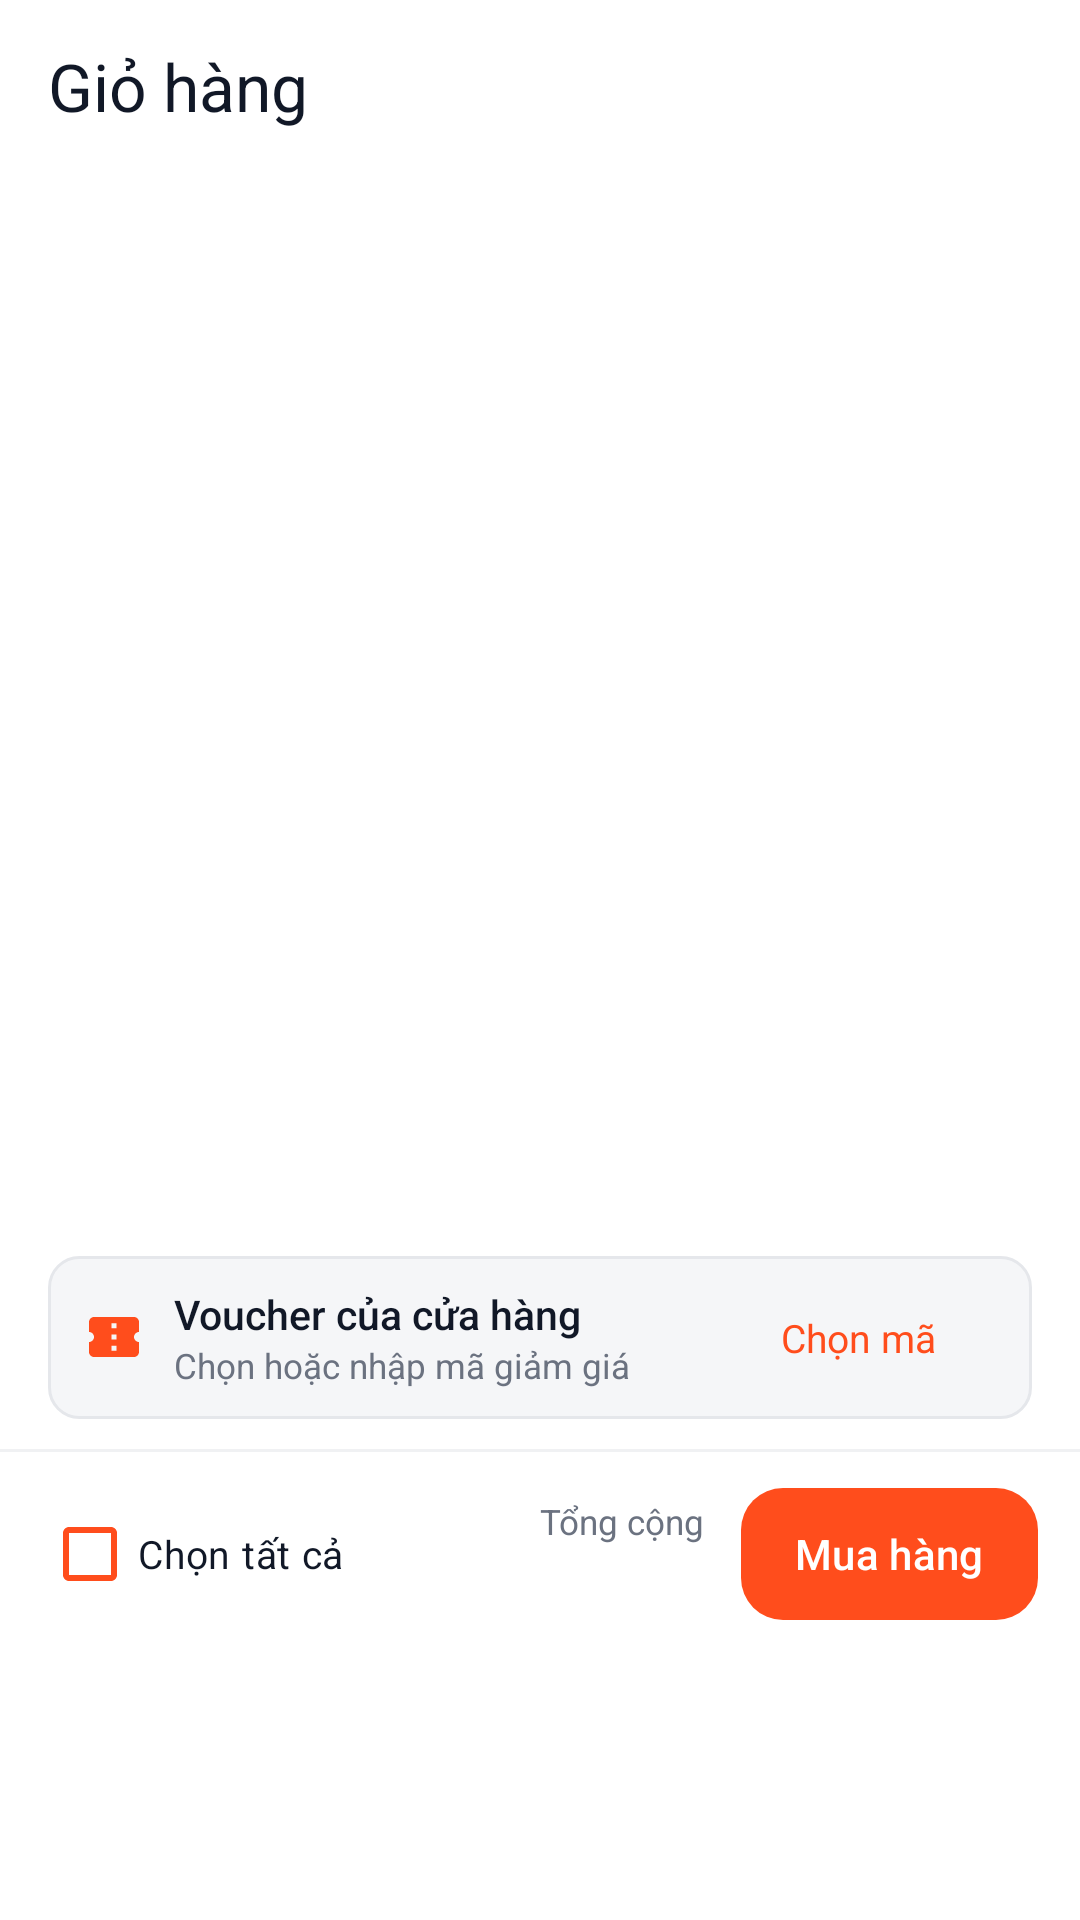

This screen was rendered from an Android layout file. Write that file and the resources it references.
<!-- AndroidManifest.xml: application theme Theme.Shoes_store -->
<!-- res/layout/cart_fragment.xml -->
<?xml version="1.0" encoding="utf-8"?>
<LinearLayout xmlns:android="http://schemas.android.com/apk/res/android"
    xmlns:app="http://schemas.android.com/apk/res-auto"
    android:layout_width="match_parent"
    android:layout_height="match_parent"
    android:background="@color/bg_screen"
    android:orientation="vertical">

    
    <LinearLayout
        android:layout_width="match_parent"
        android:layout_height="wrap_content"
        android:gravity="center_vertical"
        android:orientation="horizontal"
        android:paddingHorizontal="16dp"
        android:paddingTop="14dp"
        android:paddingBottom="10dp">

        <TextView
            android:id="@+id/cart_header_title"
            android:layout_width="wrap_content"
            android:layout_height="wrap_content"
            android:fontFamily="sans-serif-bold"
            android:text="@string/cart_title"
            android:textColor="@color/text_primary"
            android:textSize="22sp" />
    </LinearLayout>

    <LinearLayout
        android:id="@+id/cart_content_container"
        android:layout_width="match_parent"
        android:layout_height="0dp"
        android:layout_weight="1"
        android:orientation="vertical"
        android:paddingBottom="88dp">

        <androidx.recyclerview.widget.RecyclerView
            android:id="@+id/cart_recycler"
            android:layout_width="match_parent"
            android:layout_height="0dp"
            android:layout_weight="1"
            android:clipToPadding="false"
            android:paddingHorizontal="16dp"
            android:paddingTop="4dp"
            android:paddingBottom="8dp" />

        
        <LinearLayout
            android:id="@+id/cart_voucher_row"
            android:layout_width="match_parent"
            android:layout_height="wrap_content"
            android:layout_marginHorizontal="16dp"
            android:layout_marginBottom="10dp"
            android:background="@drawable/bg_stepper_box"
            android:clickable="true"
            android:focusable="true"
            android:gravity="center_vertical"
            android:orientation="horizontal"
            android:paddingHorizontal="12dp"
            android:paddingVertical="10dp">

            <ImageView
                android:layout_width="20dp"
                android:layout_height="20dp"
                android:contentDescription="@null"
                android:src="@drawable/ic_voucher"
                app:tint="@color/brand_accent" />

            <LinearLayout
                android:layout_width="0dp"
                android:layout_height="wrap_content"
                android:layout_marginHorizontal="10dp"
                android:layout_weight="1"
                android:orientation="vertical">

                <TextView
                    android:id="@+id/cart_voucher_title"
                    android:layout_width="wrap_content"
                    android:layout_height="wrap_content"
                    android:fontFamily="sans-serif-medium"
                    android:text="Voucher của cửa hàng"
                    android:textColor="@color/text_primary"
                    android:textSize="13.5sp" />

                <TextView
                    android:id="@+id/cart_voucher_subtitle"
                    android:layout_width="wrap_content"
                    android:layout_height="wrap_content"
                    android:text="Chọn hoặc nhập mã giảm giá"
                    android:textColor="@color/text_secondary"
                    android:textSize="11.5sp" />
            </LinearLayout>

            <TextView
                android:id="@+id/cart_voucher_action"
                android:layout_width="wrap_content"
                android:layout_height="wrap_content"
                android:fontFamily="sans-serif-bold"
                android:text="Chọn mã"
                android:textColor="@color/brand_accent"
                android:textSize="13sp" />

            <ImageView
                android:layout_width="16dp"
                android:layout_height="16dp"
                android:layout_marginStart="4dp"
                android:contentDescription="@null"
                android:src="@drawable/ic_chevron_right"
                app:tint="@color/brand_accent" />
        </LinearLayout>

        <View
            android:layout_width="match_parent"
            android:layout_height="1dp"
            android:background="@color/divider_light" />

        
        <LinearLayout
            android:layout_width="match_parent"
            android:layout_height="wrap_content"
            android:background="@color/bg_screen"
            android:gravity="center_vertical"
            android:orientation="horizontal"
            android:paddingHorizontal="14dp"
            android:paddingVertical="10dp">

            <com.google.android.material.checkbox.MaterialCheckBox
                android:id="@+id/cart_select_all_cb"
                android:layout_width="wrap_content"
                android:layout_height="wrap_content"
                android:text="@string/cart_select_all"
                android:textColor="@color/text_primary"
                android:textSize="13sp"
                app:buttonTint="@color/brand_accent" />

            <LinearLayout
                android:layout_width="0dp"
                android:layout_height="wrap_content"
                android:layout_marginEnd="12dp"
                android:layout_weight="1"
                android:gravity="end"
                android:orientation="vertical">

                <TextView
                    android:layout_width="wrap_content"
                    android:layout_height="wrap_content"
                    android:text="Tổng cộng"
                    android:textColor="@color/text_secondary"
                    android:textSize="11.5sp" />

                <TextView
                    android:id="@+id/cart_total_price"
                    android:layout_width="wrap_content"
                    android:layout_height="wrap_content"
                    android:fontFamily="sans-serif-bold"
                    android:textColor="@color/brand_accent"
                    android:textSize="16sp" />
            </LinearLayout>

            <com.google.android.material.button.MaterialButton
                android:id="@+id/cart_checkout_btn"
                style="@style/Widget.ShoesStore.Button.Accent"
                android:layout_width="wrap_content"
                android:layout_height="44dp"
                android:insetTop="0dp"
                android:insetBottom="0dp"
                android:minHeight="0dp"
                android:paddingHorizontal="18dp"
                android:text="@string/cart_checkout" />
        </LinearLayout>
    </LinearLayout>

    
    <LinearLayout
        android:id="@+id/cart_empty_state"
        android:layout_width="match_parent"
        android:layout_height="0dp"
        android:layout_weight="1"
        android:gravity="center"
        android:orientation="vertical"
        android:paddingHorizontal="28dp"
        android:paddingBottom="76dp"
        android:visibility="gone">

        <FrameLayout
            android:layout_width="76dp"
            android:layout_height="76dp"
            android:background="@drawable/bg_circle_accent_soft">

            <ImageView
                android:layout_width="34dp"
                android:layout_height="34dp"
                android:layout_gravity="center"
                android:contentDescription="@null"
                android:src="@drawable/ic_nav_cart"
                app:tint="@color/brand_accent" />
        </FrameLayout>

        <TextView
            android:layout_width="wrap_content"
            android:layout_height="wrap_content"
            android:layout_marginTop="16dp"
            android:fontFamily="sans-serif-bold"
            android:text="@string/cart_empty_title"
            android:textColor="@color/text_primary"
            android:textSize="17sp" />

        <TextView
            android:layout_width="wrap_content"
            android:layout_height="wrap_content"
            android:layout_marginTop="6dp"
            android:gravity="center"
            android:text="@string/cart_empty_desc"
            android:textColor="@color/text_secondary"
            android:textSize="13.5sp" />

        <com.google.android.material.button.MaterialButton
            android:id="@+id/cart_pick_shoes_btn"
            style="@style/Widget.ShoesStore.Button.Primary"
            android:layout_width="wrap_content"
            android:layout_height="wrap_content"
            android:layout_marginTop="16dp"
            android:paddingHorizontal="24dp"
            android:text="@string/cart_pick_shoes" />
    </LinearLayout>

</LinearLayout>
<!-- resources referenced by this layout -->
<resources>
  <color name="bg_screen">#FFFFFF</color>
  <color name="brand_accent">#FF4D1C</color>
  <color name="divider_light">#F0F1F3</color>
  <color name="text_primary">#111827</color>
  <color name="text_secondary">#6B7280</color>
  <!-- drawable bg_circle_accent_soft (drawable) -->
  <?xml version="1.0" encoding="utf-8"?>
  <shape xmlns:android="http://schemas.android.com/apk/res/android"
      android:shape="oval">
      <solid android:color="@color/brand_accent_soft" />
  </shape>
  <!-- drawable bg_stepper_box (drawable) -->
  <?xml version="1.0" encoding="utf-8"?>
  <shape xmlns:android="http://schemas.android.com/apk/res/android"
      android:shape="rectangle">
      <solid android:color="@color/bg_surface" />
      <stroke
          android:width="1dp"
          android:color="@color/border_subtle" />
      <corners android:radius="10dp" />
  </shape>
  <!-- drawable ic_voucher (drawable) -->
  <vector xmlns:android="http://schemas.android.com/apk/res/android"
      android:width="24dp"
      android:height="24dp"
      android:viewportWidth="24"
      android:viewportHeight="24">
      <path
          android:fillColor="#FF000000"
          android:pathData="M22,10V6c0,-1.11 -0.9,-2 -2,-2H4c-1.1,0 -1.99,0.89 -1.99,2v4c1.1,0 1.99,0.9 1.99,2s-0.89,2 -2,2v4c0,1.1 0.9,2 2,2h16c1.1,0 2,-0.9 2,-2v-4c-1.1,0 -2,-0.9 -2,-2s0.9,-2 2,-2zm-9,7.5h-2v-2h2v2zm0,-4.5h-2v-2h2v2zm0,-4.5h-2v-2h2v2z" />
  </vector>
  <string name="cart_checkout">Mua hàng</string>
  <string name="cart_empty_desc">Chọn cho mình một đôi giày chạy bộ ưng ý ngay nhé</string>
  <string name="cart_empty_title">Giỏ hàng đang trống</string>
  <string name="cart_pick_shoes">Đi chọn giày</string>
  <string name="cart_select_all">Chọn tất cả</string>
  <string name="cart_title">Giỏ hàng</string>
  <style name="Widget.ShoesStore.Button.Accent" parent="Widget.Material3.Button">
          <item name="cornerRadius">14dp</item>
          <item name="backgroundTint">@color/brand_accent</item>
          <item name="android:textColor">@color/text_on_dark</item>
          <item name="android:textAllCaps">false</item>
          <item name="android:fontFamily">sans-serif-medium</item>
          <item name="android:minHeight">48dp</item>
      </style>
  <style name="Widget.ShoesStore.Button.Primary" parent="Widget.Material3.Button">
          <item name="cornerRadius">14dp</item>
          <item name="backgroundTint">@color/brand_primary</item>
          <item name="android:textColor">@color/text_on_dark</item>
          <item name="android:textAllCaps">false</item>
          <item name="android:fontFamily">sans-serif-medium</item>
          <item name="android:minHeight">48dp</item>
      </style>
  <style name="Theme.Shoes_store" parent="Base.Theme.Shoes_store" />
  <color name="brand_accent_soft">#FFF0EB</color>
  <color name="bg_surface">#F5F6F8</color>
  <color name="border_subtle">#E5E7EB</color>
  <color name="text_on_dark">#FFFFFF</color>
  <color name="brand_primary">#111827</color>
  <style name="Base.Theme.Shoes_store" parent="Theme.Material3.Light.NoActionBar">
          <item name="colorPrimary">@color/brand_primary</item>
          <item name="colorOnPrimary">@color/text_on_dark</item>
          <item name="colorSecondary">@color/brand_accent</item>
          <item name="colorOnSecondary">@color/text_on_dark</item>
          <item name="colorSurface">@color/bg_screen</item>
          <item name="colorOnSurface">@color/text_primary</item>
          <item name="colorSurfaceVariant">@color/bg_surface</item>
          <item name="colorOnSurfaceVariant">@color/text_secondary</item>
          <item name="colorOutline">@color/border_subtle</item>
          <item name="android:colorBackground">@color/bg_screen</item>
          <item name="android:statusBarColor">@android:color/transparent</item>
          <item name="android:windowLightStatusBar">true</item>
      </style>
</resources>
